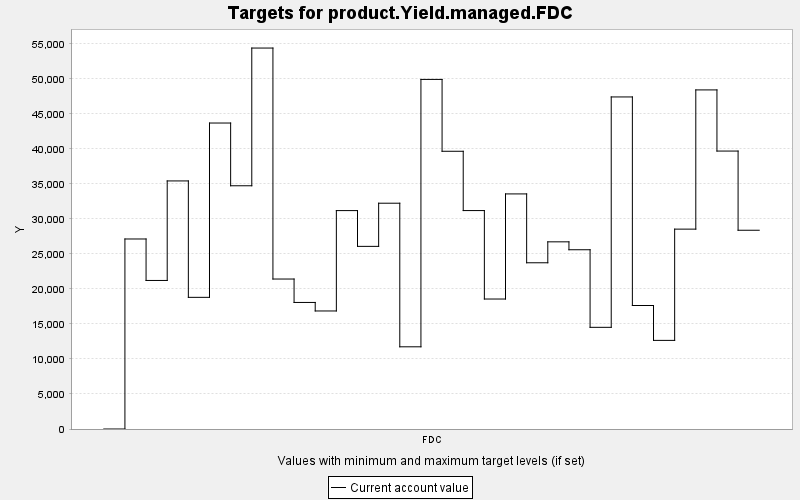

The file beside this chart, header and first rows:
TARGET, PERIOD, YEAR, PERIODWIDTH, MINIMUM, MAXIMUM, MINWEIGHT, MAXWEIGHT, CURRENT, SUMMARY
product.Yield.managed.FDC, 0, 0, 10.0, 0.0, 10000, 1.0, 1.0, 0.0, 0.0
product.Yield.managed.FDC, 1, 10, 10.0, 0.0, 10000, 1.0, 1.0, 27143, 0.0
product.Yield.managed.FDC, 2, 20, 10.0, 0.0, 10000, 1.0, 1.0, 21219, 0.0
product.Yield.managed.FDC, 3, 30, 10.0, 0.0, 10000, 1.0, 1.0, 35435, 0.0
product.Yield.managed.FDC, 4, 40, 10.0, 0.0, 10000, 1.0, 1.0, 18807, 0.0
product.Yield.managed.FDC, 5, 50, 10.0, 0.0, 10000, 1.0, 1.0, 43706, 0.0
product.Yield.managed.FDC, 6, 60, 10.0, 0.0, 10000, 1.0, 1.0, 34745, 0.0
product.Yield.managed.FDC, 7, 70, 10.0, 0.0, 10000, 1.0, 1.0, 54417, 0.0
product.Yield.managed.FDC, 8, 80, 10.0, 0.0, 10000, 1.0, 1.0, 21422, 0.0
product.Yield.managed.FDC, 9, 90, 10.0, 0.0, 10000, 1.0, 1.0, 18078, 0.0
product.Yield.managed.FDC, 10, 100, 10.0, 0.0, 10000, 1.0, 1.0, 16860, 0.0
product.Yield.managed.FDC, 11, 110, 10.0, 0.0, 10000, 1.0, 1.0, 31198, 0.0
product.Yield.managed.FDC, 12, 120, 10.0, 0.0, 10000, 1.0, 1.0, 26088, 0.0
product.Yield.managed.FDC, 13, 130, 10.0, 0.0, 10000, 1.0, 1.0, 32253, 0.0
product.Yield.managed.FDC, 14, 140, 10.0, 0.0, 10000, 1.0, 1.0, 11742, 0.0
product.Yield.managed.FDC, 15, 150, 10.0, 0.0, 10000, 1.0, 1.0, 49937, 0.0
product.Yield.managed.FDC, 16, 160, 10.0, 0.0, 10000, 1.0, 1.0, 39672, 0.0
product.Yield.managed.FDC, 17, 170, 10.0, 0.0, 10000, 1.0, 1.0, 31202, 0.0
product.Yield.managed.FDC, 18, 180, 10.0, 0.0, 10000, 1.0, 1.0, 18567, 0.0
product.Yield.managed.FDC, 19, 190, 10.0, 0.0, 10000, 1.0, 1.0, 33581, 0.0
product.Yield.managed.FDC, 20, 200, 10.0, 0.0, 10000, 1.0, 1.0, 23745, 0.0
product.Yield.managed.FDC, 21, 210, 10.0, 0.0, 10000, 1.0, 1.0, 26735, 0.0
product.Yield.managed.FDC, 22, 220, 10.0, 0.0, 10000, 1.0, 1.0, 25606, 0.0
product.Yield.managed.FDC, 23, 230, 10.0, 0.0, 10000, 1.0, 1.0, 14524, 0.0
product.Yield.managed.FDC, 24, 240, 10.0, 0.0, 10000, 1.0, 1.0, 47433, 0.0
product.Yield.managed.FDC, 25, 250, 10.0, 0.0, 10000, 1.0, 1.0, 17641, 0.0
product.Yield.managed.FDC, 26, 260, 10.0, 0.0, 10000, 1.0, 1.0, 12659, 0.0
product.Yield.managed.FDC, 27, 270, 10.0, 0.0, 10000, 1.0, 1.0, 28551, 0.0
product.Yield.managed.FDC, 28, 280, 10.0, 0.0, 10000, 1.0, 1.0, 48437, 0.0
product.Yield.managed.FDC, 29, 290, 10.0, 0.0, 10000, 1.0, 1.0, 39702, 0.0
product.Yield.managed.FDC, 30, 300, 10.0, 0.0, 10000, 1.0, 1.0, 28391, 0.0
